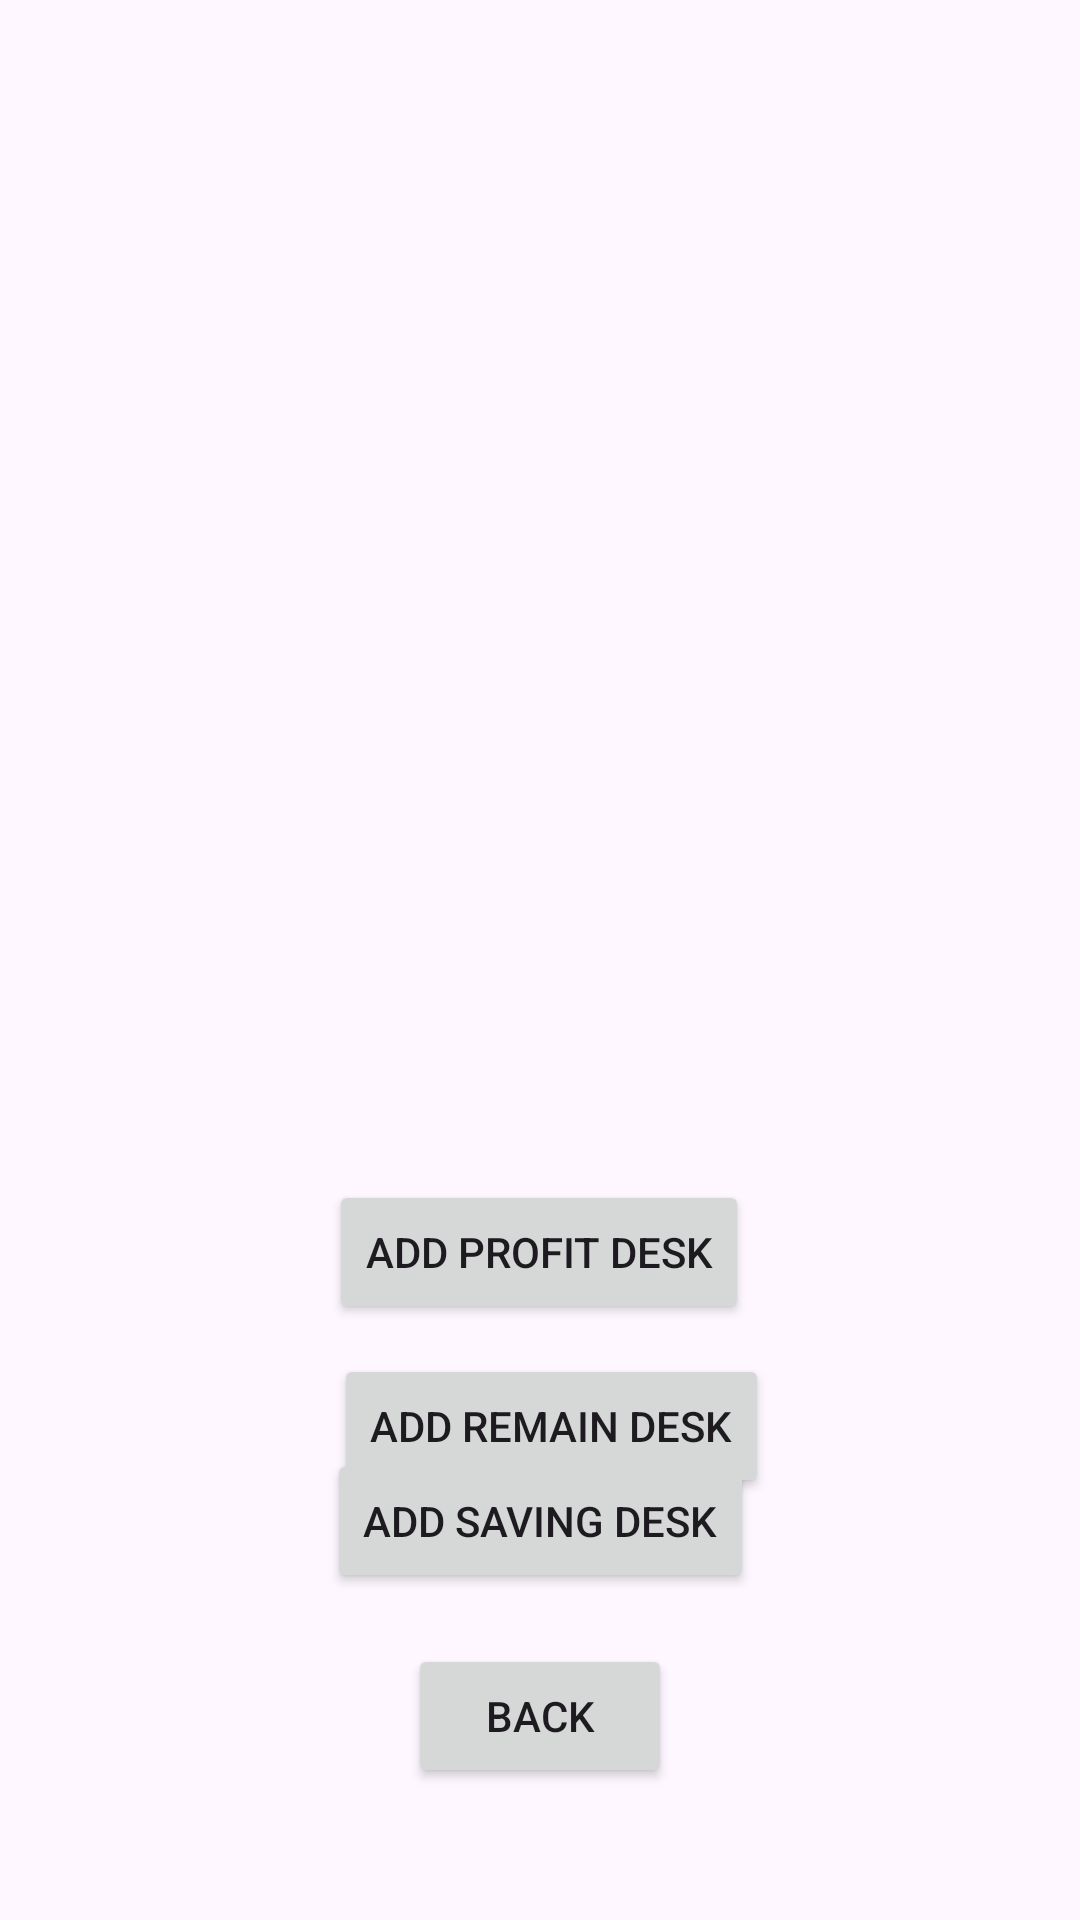

Here is an Android app screen rendered from its layout file. Give the layout XML and the strings, colors and styles it references.
<!-- AndroidManifest.xml: application theme Theme.FariBankAndroid -->
<!-- res/layout/activity_act_desk.xml -->
<?xml version="1.0" encoding="utf-8"?>
<androidx.constraintlayout.widget.ConstraintLayout xmlns:android="http://schemas.android.com/apk/res/android"
    xmlns:app="http://schemas.android.com/apk/res-auto"
    xmlns:tools="http://schemas.android.com/tools"
    android:id="@+id/main"
    android:layout_width="match_parent"
    android:layout_height="match_parent"
    tools:context=".ActDesk">

    <ListView
        android:id="@+id/DeskListView"
        android:layout_width="324dp"
        android:layout_height="432dp"
        android:layout_marginTop="16dp"
        android:layout_marginBottom="283dp"
        app:layout_constraintBottom_toBottomOf="parent"
        app:layout_constraintEnd_toEndOf="parent"
        app:layout_constraintStart_toStartOf="parent"
        app:layout_constraintTop_toTopOf="parent" />

    <Button
        android:id="@+id/button9"
        android:layout_width="wrap_content"
        android:layout_height="wrap_content"
        android:layout_marginTop="5dp"
        android:layout_marginEnd="5dp"
        android:layout_marginBottom="5dp"
        android:onClick="onClickAddRemain"
        android:text="add Remain Desk"
        app:layout_constraintBottom_toTopOf="@+id/button12"
        app:layout_constraintEnd_toEndOf="parent"
        app:layout_constraintHorizontal_bias="0.53"
        app:layout_constraintStart_toStartOf="parent"
        app:layout_constraintTop_toBottomOf="@+id/DeskListView" />

    <Button
        android:id="@+id/button10"
        android:layout_width="wrap_content"
        android:layout_height="wrap_content"
        android:layout_marginBottom="10dp"
        android:onClick="onClickAddProfit"
        android:text="add Profit Desk"
        app:layout_constraintBottom_toTopOf="@+id/button9"
        app:layout_constraintEnd_toEndOf="parent"
        app:layout_constraintHorizontal_bias="0.498"
        app:layout_constraintStart_toStartOf="parent"
        app:layout_constraintTop_toTopOf="parent"
        app:layout_constraintVertical_bias="1.0" />

    <Button
        android:id="@+id/button11"
        android:layout_width="wrap_content"
        android:layout_height="wrap_content"
        android:layout_marginTop="6dp"
        android:layout_marginBottom="17dp"
        android:onClick="onClickAddSaving"
        android:text="add Saving Desk"
        app:layout_constraintBottom_toTopOf="@+id/button12"
        app:layout_constraintEnd_toEndOf="parent"
        app:layout_constraintStart_toStartOf="parent"
        app:layout_constraintTop_toBottomOf="@+id/button9" />

    <Button
        android:id="@+id/button12"
        android:layout_width="wrap_content"
        android:layout_height="wrap_content"
        android:layout_marginBottom="44dp"
        android:onClick="onClickBack"
        android:text="Back"
        app:layout_constraintBottom_toBottomOf="parent"
        app:layout_constraintEnd_toEndOf="parent"
        app:layout_constraintStart_toStartOf="parent"
        app:layout_constraintTop_toBottomOf="@+id/button11" />

</androidx.constraintlayout.widget.ConstraintLayout>
<!-- resources referenced by this layout -->
<resources>
  <style name="Theme.FariBankAndroid" parent="Base.Theme.FariBankAndroid" />
  <style name="Base.Theme.FariBankAndroid" parent="Theme.Material3.DayNight.NoActionBar">
          
          
      </style>
</resources>
